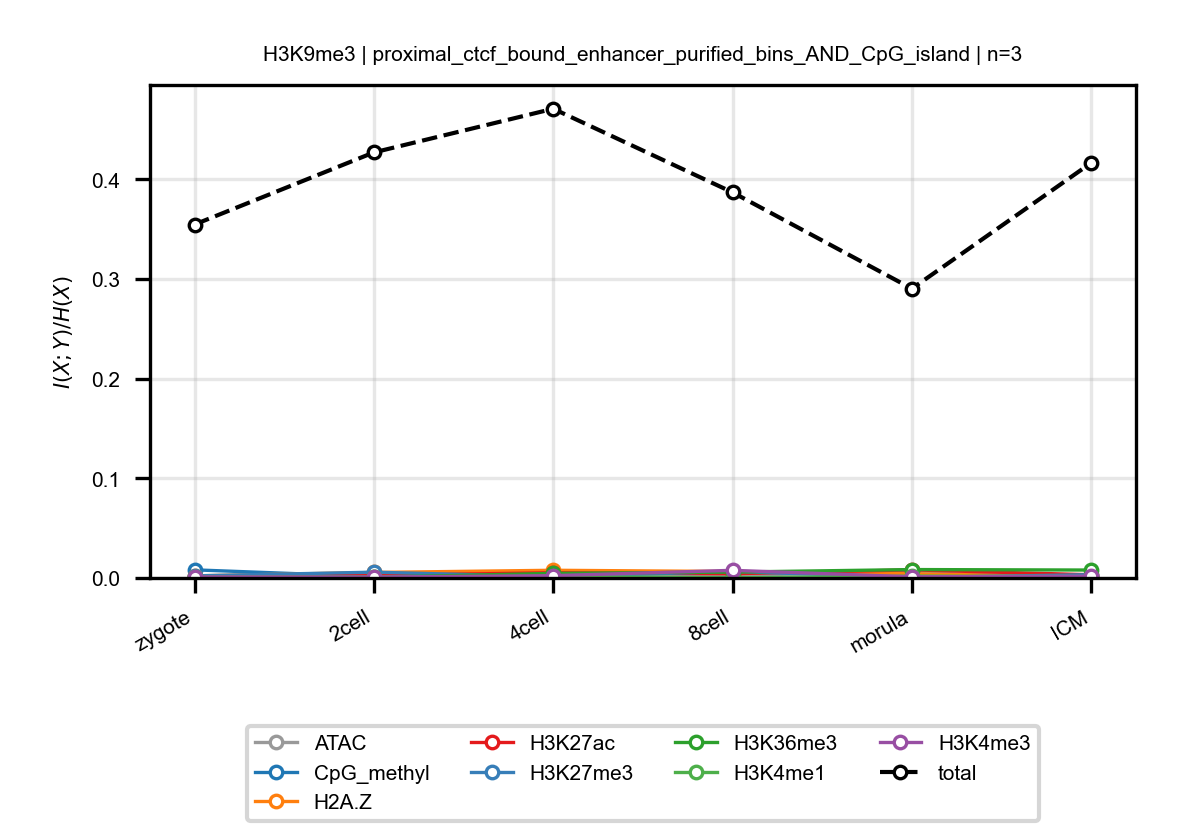

The table this chart was drawn from, first rows:
anchor, target, n_bins, stage, block, normalized_mi
H3K9me3, ATAC, 3, zygote, proximal_ctcf_bound_enhancer_purified_bi…, 0.002138
H3K9me3, ATAC, 3, 2cell, proximal_ctcf_bound_enhancer_purified_bi…, 0.002782
H3K9me3, ATAC, 3, 4cell, proximal_ctcf_bound_enhancer_purified_bi…, 0.003166
H3K9me3, ATAC, 3, 8cell, proximal_ctcf_bound_enhancer_purified_bi…, 0.003065
H3K9me3, ATAC, 3, morula, proximal_ctcf_bound_enhancer_purified_bi…, 0.005373
H3K9me3, ATAC, 3, ICM, proximal_ctcf_bound_enhancer_purified_bi…, 0.0003605
H3K9me3, CpG_methyl, 3, zygote, proximal_ctcf_bound_enhancer_purified_bi…, 0.00815
H3K9me3, CpG_methyl, 3, 2cell, proximal_ctcf_bound_enhancer_purified_bi…, 0.001397
H3K9me3, CpG_methyl, 3, 4cell, proximal_ctcf_bound_enhancer_purified_bi…, 0.0002681
H3K9me3, CpG_methyl, 3, 8cell, proximal_ctcf_bound_enhancer_purified_bi…, 0.0002932
H3K9me3, CpG_methyl, 3, morula, proximal_ctcf_bound_enhancer_purified_bi…, 0.0004215
H3K9me3, CpG_methyl, 3, ICM, proximal_ctcf_bound_enhancer_purified_bi…, 0.0004023
H3K9me3, H2A.Z, 3, zygote, proximal_ctcf_bound_enhancer_purified_bi…, 0.002117
H3K9me3, H2A.Z, 3, 2cell, proximal_ctcf_bound_enhancer_purified_bi…, 0.005541
H3K9me3, H2A.Z, 3, 4cell, proximal_ctcf_bound_enhancer_purified_bi…, 0.007734
H3K9me3, H2A.Z, 3, 8cell, proximal_ctcf_bound_enhancer_purified_bi…, 0.00648
H3K9me3, H2A.Z, 3, morula, proximal_ctcf_bound_enhancer_purified_bi…, 0.004174
H3K9me3, H2A.Z, 3, ICM, proximal_ctcf_bound_enhancer_purified_bi…, 0.001265
H3K9me3, H3K27ac, 3, zygote, proximal_ctcf_bound_enhancer_purified_bi…, 0.000762
H3K9me3, H3K27ac, 3, 2cell, proximal_ctcf_bound_enhancer_purified_bi…, 0.002679
H3K9me3, H3K27ac, 3, 4cell, proximal_ctcf_bound_enhancer_purified_bi…, 0.005235
H3K9me3, H3K27ac, 3, 8cell, proximal_ctcf_bound_enhancer_purified_bi…, 0.004257
H3K9me3, H3K27ac, 3, morula, proximal_ctcf_bound_enhancer_purified_bi…, 0.00811
H3K9me3, H3K27ac, 3, ICM, proximal_ctcf_bound_enhancer_purified_bi…, 0.003226
H3K9me3, H3K27me3, 3, zygote, proximal_ctcf_bound_enhancer_purified_bi…, 0.002133
H3K9me3, H3K27me3, 3, 2cell, proximal_ctcf_bound_enhancer_purified_bi…, 0.005826
H3K9me3, H3K27me3, 3, 4cell, proximal_ctcf_bound_enhancer_purified_bi…, 0.001222
H3K9me3, H3K27me3, 3, 8cell, proximal_ctcf_bound_enhancer_purified_bi…, 0.006585
H3K9me3, H3K27me3, 3, morula, proximal_ctcf_bound_enhancer_purified_bi…, 0.0004128
H3K9me3, H3K27me3, 3, ICM, proximal_ctcf_bound_enhancer_purified_bi…, 0.003306
H3K9me3, H3K36me3, 3, zygote, proximal_ctcf_bound_enhancer_purified_bi…, 0.0004441
H3K9me3, H3K36me3, 3, 2cell, proximal_ctcf_bound_enhancer_purified_bi…, 0.000749
H3K9me3, H3K36me3, 3, 4cell, proximal_ctcf_bound_enhancer_purified_bi…, 0.004612
H3K9me3, H3K36me3, 3, 8cell, proximal_ctcf_bound_enhancer_purified_bi…, 0.005915
H3K9me3, H3K36me3, 3, morula, proximal_ctcf_bound_enhancer_purified_bi…, 0.008445
H3K9me3, H3K36me3, 3, ICM, proximal_ctcf_bound_enhancer_purified_bi…, 0.00795
H3K9me3, H3K4me1, 3, zygote, proximal_ctcf_bound_enhancer_purified_bi…, 0.001371
H3K9me3, H3K4me1, 3, 2cell, proximal_ctcf_bound_enhancer_purified_bi…, 0.0009398
H3K9me3, H3K4me1, 3, 4cell, proximal_ctcf_bound_enhancer_purified_bi…, 0.001401
H3K9me3, H3K4me1, 3, 8cell, proximal_ctcf_bound_enhancer_purified_bi…, 0.0001122
H3K9me3, H3K4me1, 3, morula, proximal_ctcf_bound_enhancer_purified_bi…, 0.001875
H3K9me3, H3K4me1, 3, ICM, proximal_ctcf_bound_enhancer_purified_bi…, 0.001395
H3K9me3, H3K4me3, 3, zygote, proximal_ctcf_bound_enhancer_purified_bi…, 0.001111
H3K9me3, H3K4me3, 3, 2cell, proximal_ctcf_bound_enhancer_purified_bi…, 0.0009262
H3K9me3, H3K4me3, 3, 4cell, proximal_ctcf_bound_enhancer_purified_bi…, 0.002311
H3K9me3, H3K4me3, 3, 8cell, proximal_ctcf_bound_enhancer_purified_bi…, 0.007678
H3K9me3, H3K4me3, 3, morula, proximal_ctcf_bound_enhancer_purified_bi…, 0.001158
H3K9me3, H3K4me3, 3, ICM, proximal_ctcf_bound_enhancer_purified_bi…, 0.001791
H3K9me3, total, 3, zygote, proximal_ctcf_bound_enhancer_purified_bi…, 0.3548
H3K9me3, total, 3, 2cell, proximal_ctcf_bound_enhancer_purified_bi…, 0.4272
H3K9me3, total, 3, 4cell, proximal_ctcf_bound_enhancer_purified_bi…, 0.471
H3K9me3, total, 3, 8cell, proximal_ctcf_bound_enhancer_purified_bi…, 0.387
H3K9me3, total, 3, morula, proximal_ctcf_bound_enhancer_purified_bi…, 0.2904
H3K9me3, total, 3, ICM, proximal_ctcf_bound_enhancer_purified_bi…, 0.4167
